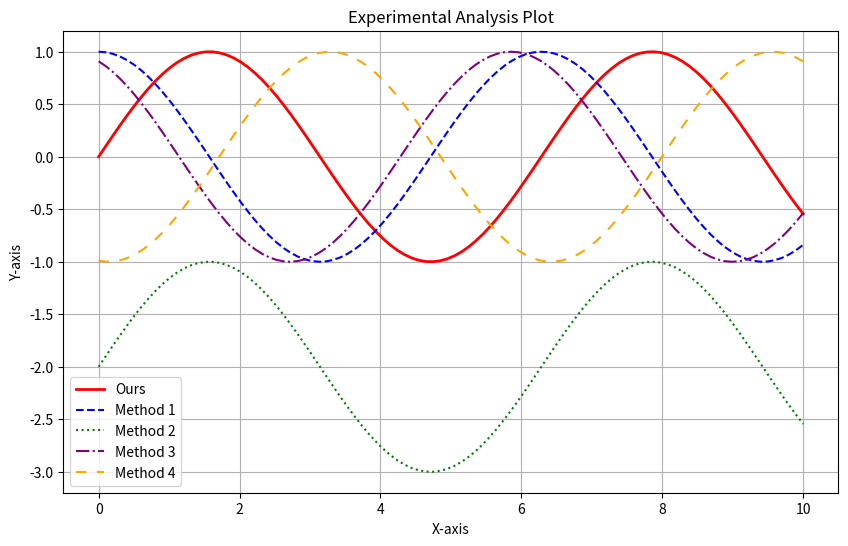

Write the Python code that produced this figure.
import matplotlib.pyplot as plt
import numpy as np

# 生成示例数据
x = np.linspace(0, 10, 100)
# 假设有 5 种方法的数据
y_data = [
    np.sin(x),
    np.cos(x),
    np.sin(x)-2,
    np.sin(x+2),
    np.cos(x+3)
]

# 定义方法名称
method_names = ['Ours', 'Method 1', 'Method 2', 'Method 3', 'Method 4']

# 定义颜色和线形的字典
style_dict = {
    'Ours': {'color': 'red', 'linestyle': '-', 'linewidth': 2},
    'Method 1': {'color': 'blue', 'linestyle': '--'},
    'Method 2': {'color': 'green', 'linestyle': ':'},
    'Method 3': {'color': 'purple', 'linestyle': '-.'},
    'Method 4': {'color': 'orange', 'linestyle': (0, (5, 5))}
}

# 绘制图形
plt.figure(figsize=(10, 6))

# 循环遍历方法
for i, method in enumerate(method_names):
    style = style_dict[method]
    plt.plot(x, y_data[i], label=method, **style)

# 添加图例
plt.legend()

# 设置标题和坐标轴标签
plt.title('Experimental Analysis Plot')
plt.xlabel('X-axis')
plt.ylabel('Y-axis')

# 显示网格
plt.grid(True)

# 显示图形
plt.show()
    
